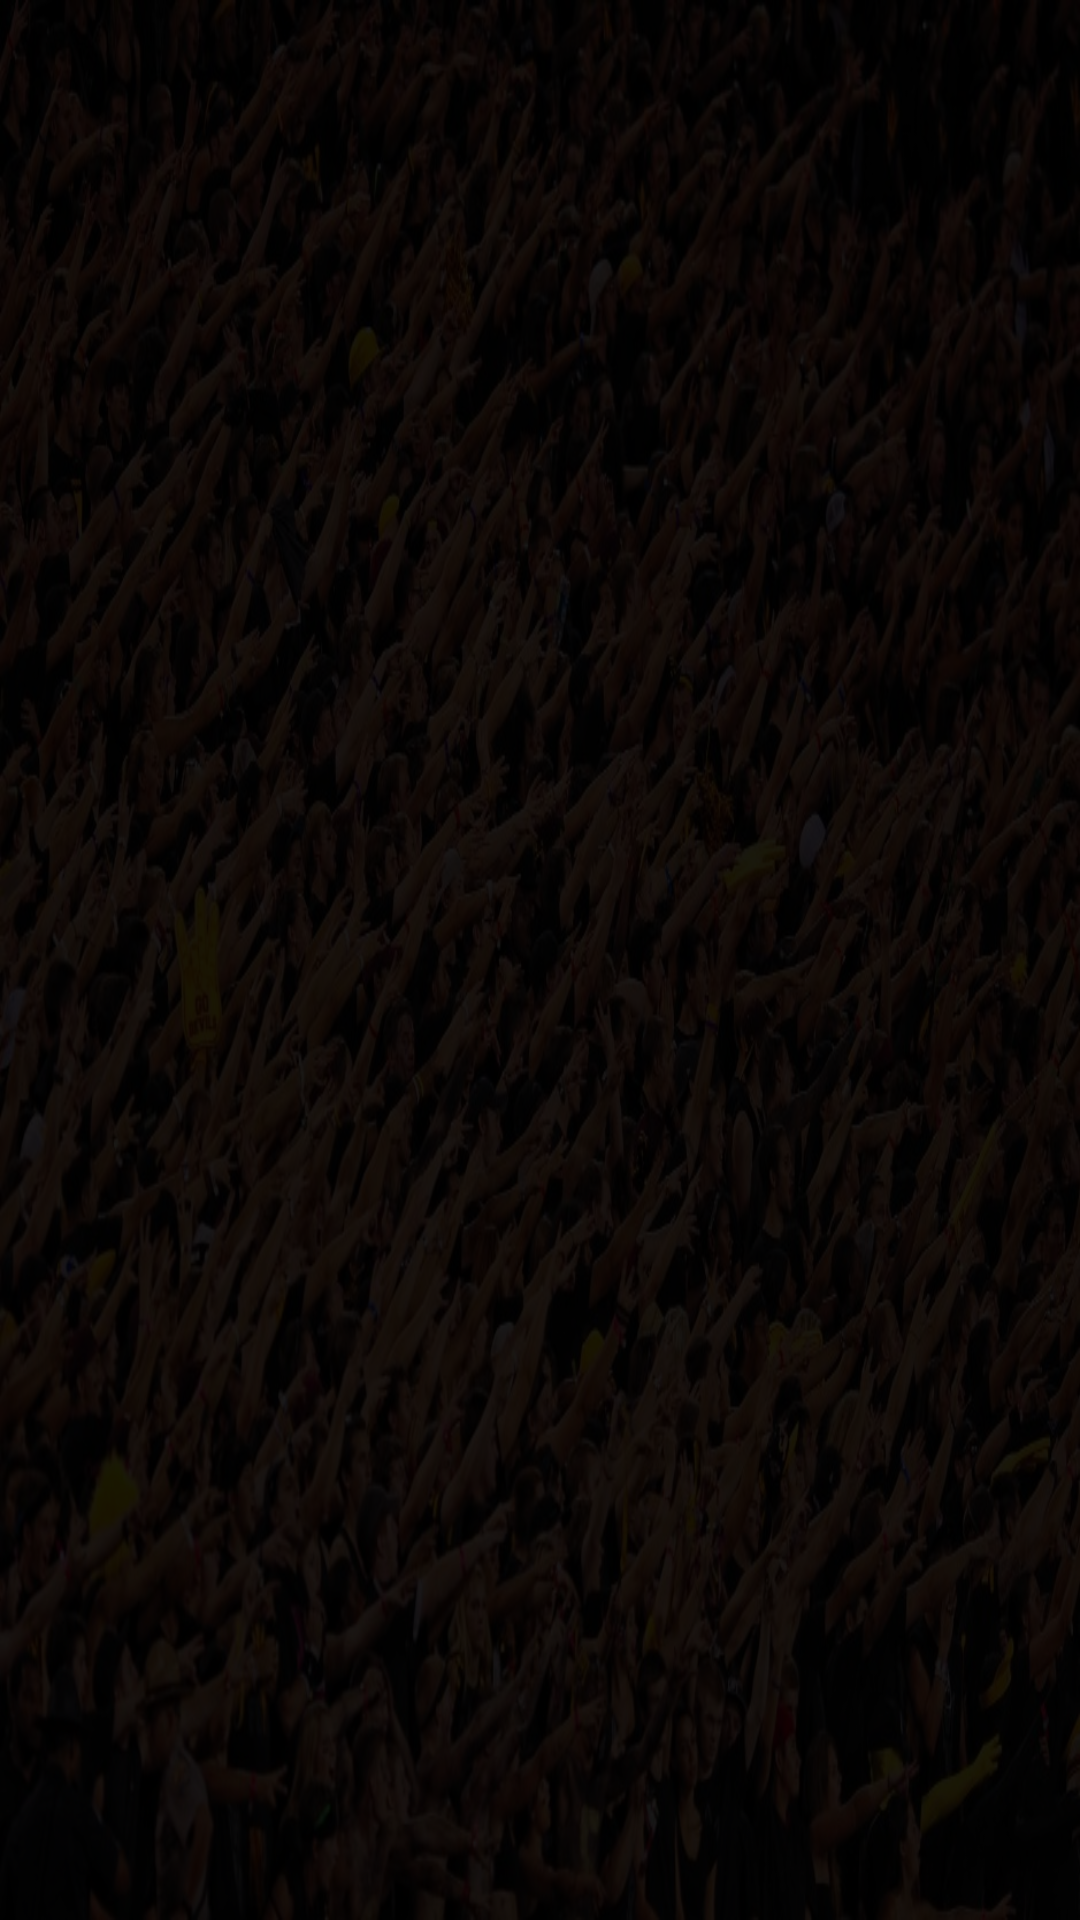

Write the Android layout XML for this screen, with the resource values it uses.
<!-- AndroidManifest.xml: application theme AppTheme -->
<!-- res/layout/activity_main_menu.xml -->
<?xml version="1.0" encoding="utf-8"?>
<RelativeLayout xmlns:android="http://schemas.android.com/apk/res/android"
    xmlns:tools="http://schemas.android.com/tools"
    android:layout_width="match_parent"
    android:layout_height="match_parent"
    tools:context=".activities.menu.MainMenuActivity"
    android:background="@drawable/main_menu_background">

    <RelativeLayout
        android:background="@color/black"
        android:alpha=".9"
        android:layout_width="match_parent"
        android:layout_height="match_parent"
        android:paddingBottom="@dimen/activity_vertical_margin"
        android:paddingLeft="@dimen/activity_horizontal_margin"
        android:paddingRight="@dimen/activity_horizontal_margin"
        android:paddingTop="@dimen/activity_vertical_margin" >


        <ExpandableListView
            android:id="@+id/mainMenuExpandableList"
            android:layout_width="match_parent"
            android:layout_height="match_parent"></ExpandableListView>
    </RelativeLayout>
</RelativeLayout>
<!-- resources referenced by this layout -->
<resources>
  <color name="black">#000000</color>
  <!-- drawable main_menu_background: jpg bitmap (drawable, 194633 bytes) -->
  <style name="AppTheme" parent="Theme.AppCompat.Light.NoActionBar">
          
          <item name="colorPrimary">@color/colorPrimary</item>
          <item name="colorPrimaryDark">@color/colorPrimaryDark</item>
          <item name="colorAccent">@color/colorAccent</item>
          <item name="android:windowNoTitle">true</item>
      </style>
  <color name="colorPrimary">#3F51B5</color>
  <color name="colorPrimaryDark">#303F9F</color>
  <color name="colorAccent">#FF4081</color>
</resources>
